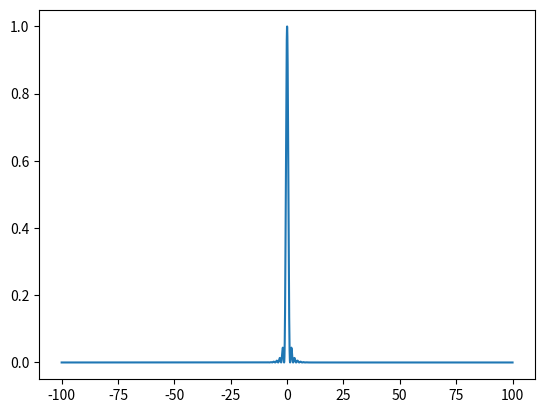

Python code for this plot:
import numpy as np
import matplotlib.pyplot as plt


def E(x, c, a, N, A, lamb):
    """Alt skal oppgis i mm untatt lambda, lambda skal være i nm

    A: avstand mellom spaltene
    a: bredde til spalten
    R: avstand fra spalten til skjermen
    N: antall spalter
    lamb: lysets bølgelengde
    """



    return ((np.sinc(a*c*x))**2) * ((np.sinc(N*A*c*x))**2)





x = np.linspace(-100,100,10000)

plt.plot(x, E(x,0.627,0.12,2,0.6,0.000632))
plt.show()
#
# plt.plot(x, E(x,5000,0.12,6,0.6,632.8)) #prøve eksempel
# plt.show()


# R1 = [3.972, 3.956, 3.960]
# R2 = [3.962, 3.963, 3.962]
#
# R1_error = np.std(R1)/np.sqrt(3)
# R2_error = np.std(R2)/np.sqrt(3)
# print(R1_error)
# print(R2_error)
# R1_avg = np.mean(R1)
# R2_avg = np.mean(R2)
# print(R1_avg)
# print(R2_avg)
